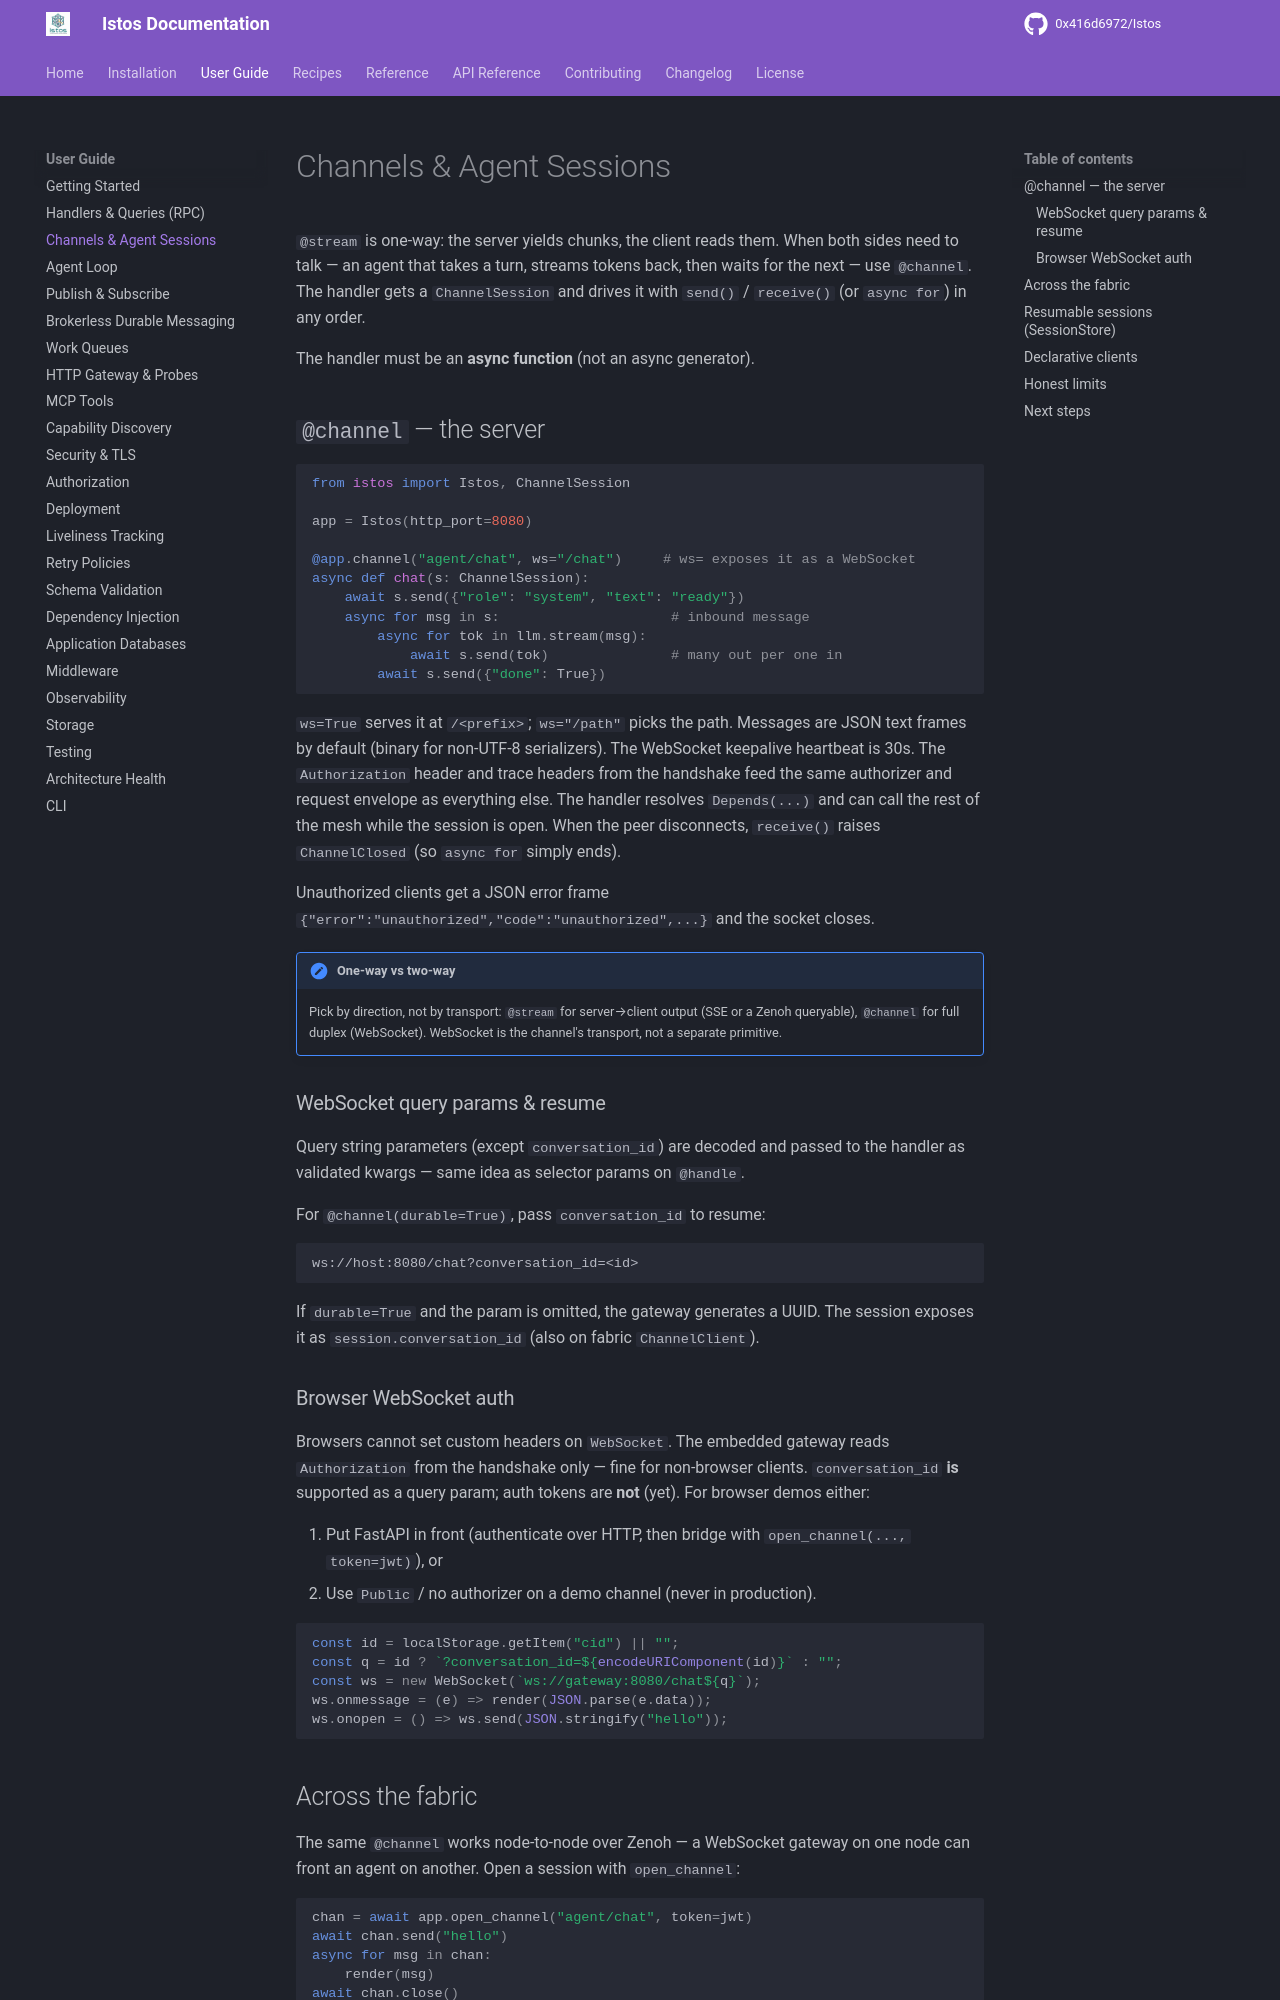

repository: 0x416d6972/Istos · page: user-guide/channels/index.html · generator: mkdocs

---
title: Channels & Agent Sessions
---

# Channels & Agent Sessions

`@stream` is one-way: the server yields chunks, the client reads them. When both
sides need to talk — an agent that takes a turn, streams tokens back, then waits
for the next — use `@channel`. The handler gets a `ChannelSession` and drives it
with `send()` / `receive()` (or `async for`) in any order.

The handler must be an **async function** (not an async generator).

## `@channel` — the server

```python
from istos import Istos, ChannelSession

app = Istos(http_port=8080)

@app.channel("agent/chat", ws="/chat")     # ws= exposes it as a WebSocket
async def chat(s: ChannelSession):
    await s.send({"role": "system", "text": "ready"})
    async for msg in s:                     # inbound message
        async for tok in llm.stream(msg):
            await s.send(tok)               # many out per one in
        await s.send({"done": True})
```

`ws=True` serves it at `/<prefix>`; `ws="/path"` picks the path. Messages are
JSON text frames by default (binary for non-UTF-8 serializers). The WebSocket
keepalive heartbeat is 30s. The `Authorization` header and trace headers from
the handshake feed the same authorizer and request envelope as everything else.
The handler resolves `Depends(...)` and can call the rest of the mesh while the
session is open. When the peer disconnects, `receive()` raises `ChannelClosed`
(so `async for` simply ends).

Unauthorized clients get a JSON error frame
`{"error":"unauthorized","code":"unauthorized",...}` and the socket closes.

!!! note "One-way vs two-way"
    Pick by direction, not by transport: `@stream` for server→client output
    (SSE or a Zenoh queryable), `@channel` for full duplex (WebSocket).
    WebSocket is the channel's transport, not a separate primitive.

### WebSocket query params & resume

Query string parameters (except `conversation_id`) are decoded and passed to
the handler as validated kwargs — same idea as selector params on `@handle`.

For `@channel(durable=True)`, pass `conversation_id` to resume:

```
ws://host:8080/chat?conversation_id=<id>
```

If `durable=True` and the param is omitted, the gateway generates a UUID. The
session exposes it as `session.conversation_id` (also on fabric
`ChannelClient`).

### Browser WebSocket auth

Browsers cannot set custom headers on `WebSocket`. The embedded gateway reads
`Authorization` from the handshake only — fine for non-browser clients.
`conversation_id` **is** supported as a query param; auth tokens are **not**
(yet). For browser demos either:

1. Put FastAPI in front (authenticate over HTTP, then bridge with
   `open_channel(..., token=jwt)`), or
2. Use `Public` / no authorizer on a demo channel (never in production).

```javascript
const id = localStorage.getItem("cid") || "";
const q = id ? `?conversation_id=${encodeURIComponent(id)}` : "";
const ws = new WebSocket(`ws://gateway:8080/chat${q}`);
ws.onmessage = (e) => render(JSON.parse(e.data));
ws.onopen = () => ws.send(JSON.stringify("hello"));
```
